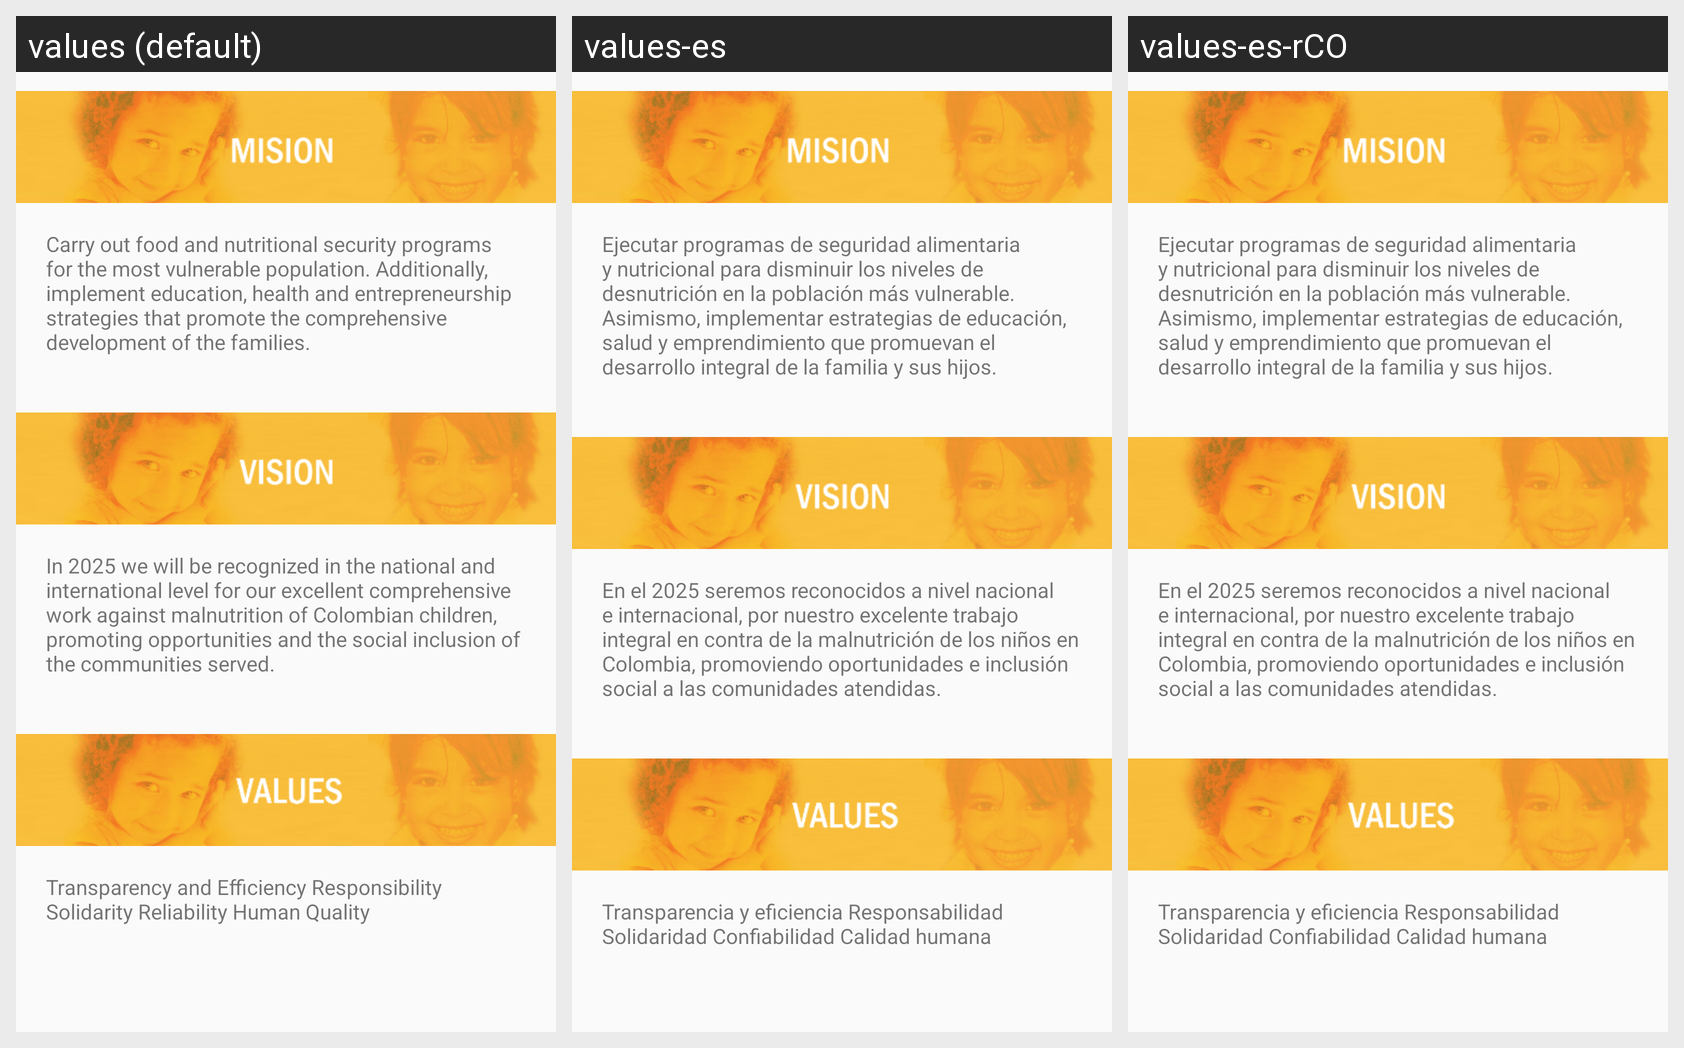

The same Android screen rendered under several of its app's locales, left to right. List the strings drawn on it with the default value and each locale's translation.
Android screen res/layout/fragment_vision.xml rendered under 3 locales, left to right: values (default), values-es, values-es-rCO. Device: Nexus 5 (rendered at 1080×1920; each locale shown at half size, 540×960, under a caption strip naming it); theme AppTheme.
Strings drawn on this screen, with the default value and each locale's value (text and hints the layout hard-codes, and strings that could not be matched under every locale, appear in the picture but are not listed):

vision
  values: In 2025 we will be recognized in the national and international level for our excellent comprehensive work against malnutrition of Colombian children, promoting opportunities and the social inclusion of the communities served.
  values-es: En el 2025 seremos reconocidos a nivel nacional e internacional, por nuestro excelente trabajo integral en contra de la malnutrición de los niños en Colombia, promoviendo oportunidades e inclusión social a las comunidades atendidas.
  values-es-rCO: En el 2025 seremos reconocidos a nivel nacional e internacional, por nuestro excelente trabajo integral en contra de la malnutrición de los niños en Colombia, promoviendo oportunidades e inclusión social a las comunidades atendidas.  [from values-es]

values
  values: Transparency and Efficiency Responsibility Solidarity Reliability Human Quality
  values-es: Transparencia y eficiencia Responsabilidad Solidaridad Confiabilidad Calidad humana
  values-es-rCO: Transparencia y eficiencia Responsabilidad Solidaridad Confiabilidad Calidad humana  [from values-es]
